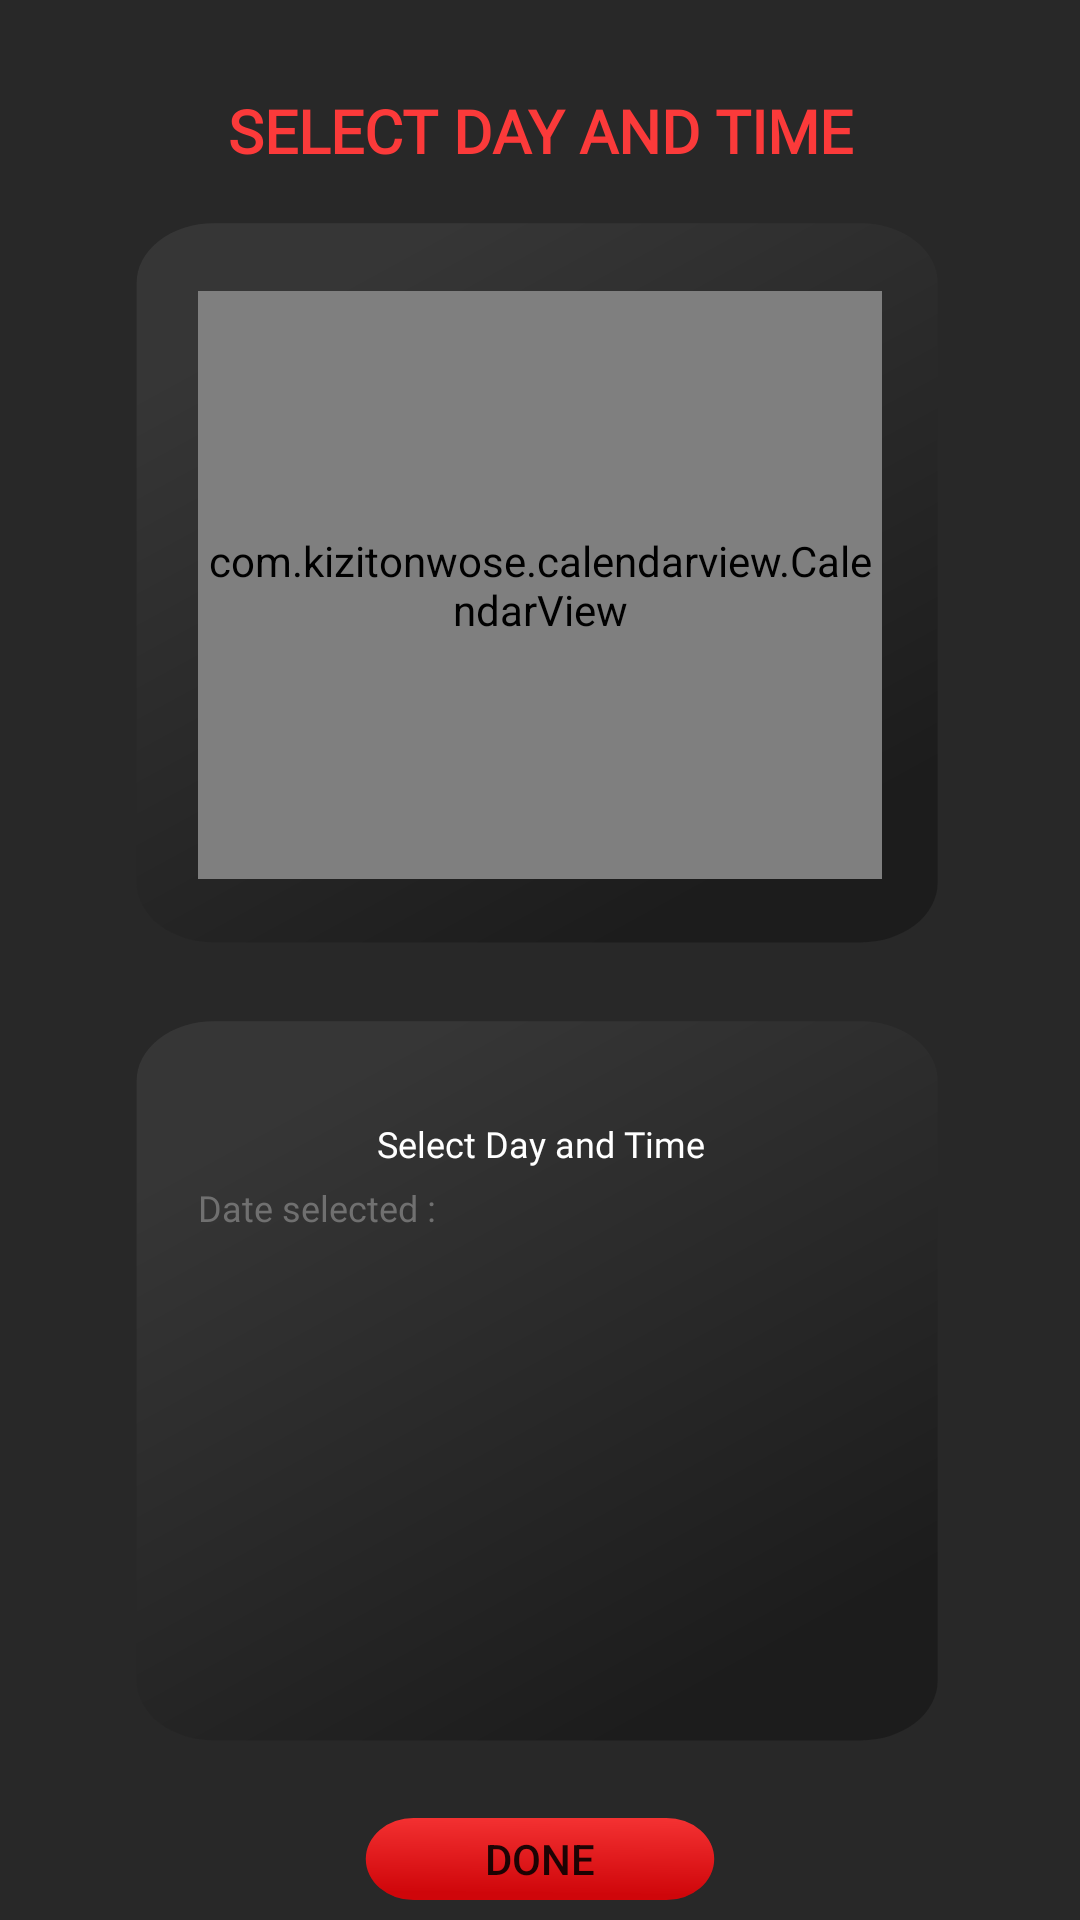

Android layout source for this screen:
<!-- AndroidManifest.xml: activity theme Theme.QuickMix.NoActionBar -->
<!-- res/layout/activity_time_slot.xml -->
<?xml version="1.0" encoding="utf-8"?>
<androidx.constraintlayout.widget.ConstraintLayout xmlns:android="http://schemas.android.com/apk/res/android"
    xmlns:tools="http://schemas.android.com/tools"
    android:id="@+id/timeslotdrawer"
    android:layout_width="match_parent"
    android:layout_height="match_parent"
    android:background="@color/grey_bg"
    xmlns:app="http://schemas.android.com/apk/res-auto"
    tools:context=".activity.TimeSlotActivity">

    <TextView
        android:id="@+id/time_slot_title"
        app:layout_constraintTop_toTopOf="parent"
        app:layout_constraintStart_toStartOf="parent"
        android:layout_width="match_parent"
        android:layout_height="wrap_content"
        android:layout_marginTop="@dimen/dp_30"
        style="@style/title_red_center20_text"
        android:text="@string/select_day_time_string"/>

    <androidx.constraintlayout.widget.ConstraintLayout
        android:id="@+id/time_slot_calendar"
        android:layout_width="0dp"
        android:layout_height="0dp"
        android:layout_marginTop="@dimen/dp_10"
        app:layout_constraintStart_toStartOf="parent"
        app:layout_constraintTop_toBottomOf="@+id/time_slot_title"
        app:layout_constraintEnd_toEndOf="parent"
        app:layout_constraintHeight_default="percent"
        app:layout_constraintHeight_percent=".4"
        app:layout_constraintWidth_default="percent"
        app:layout_constraintWidth_percent=".8"
        app:layout_constraintVertical_bias="0.5"
        android:background="@drawable/ic_tab">
        <com.kizitonwose.calendarview.CalendarView
            android:id="@+id/calendarView"
            android:layout_width="match_parent"
            android:layout_height="match_parent"
            app:cv_dayViewResource="@layout/calendar_day_layout"
            app:cv_monthHeaderResource="@layout/calendar_header"
            app:cv_orientation="horizontal"
            android:layout_margin="@dimen/dp_30"
            app:cv_scrollMode="paged"
            app:layout_constraintLeft_toLeftOf="parent"
            app:layout_constraintRight_toRightOf="parent"
            app:layout_constraintTop_toTopOf="parent"
            app:layout_constraintBottom_toBottomOf="parent"
            />
    </androidx.constraintlayout.widget.ConstraintLayout>


    <androidx.constraintlayout.widget.ConstraintLayout
        android:id="@+id/time_slot_time_slot"
        android:layout_width="0dp"
        android:layout_height="0dp"
        android:layout_marginTop="@dimen/dp_10"
        app:layout_constraintStart_toStartOf="parent"
        app:layout_constraintTop_toBottomOf="@+id/time_slot_calendar"
        app:layout_constraintEnd_toEndOf="parent"
        app:layout_constraintHeight_default="percent"
        app:layout_constraintHeight_percent=".4"
        app:layout_constraintWidth_default="percent"
        app:layout_constraintWidth_percent=".8"
        android:layout_marginStart="@dimen/dp_20"
        android:layout_marginEnd="@dimen/dp_20"
        android:background="@drawable/ic_tab">
        <TextView
            android:id="@+id/time_slot_sub_title"
            app:layout_constraintTop_toTopOf="parent"
            app:layout_constraintStart_toStartOf="parent"
            android:layout_width="match_parent"
            android:layout_height="wrap_content"
            android:layout_marginTop="@dimen/dp_40"
            style="@style/style_12_center"
            android:text="@string/select_day_time_string"/>
        <TextView
            android:id="@+id/time_slot_day_selected_tv"
            app:layout_constraintTop_toBottomOf="@+id/time_slot_sub_title"
            app:layout_constraintStart_toStartOf="parent"
            android:layout_width="match_parent"
            android:layout_height="wrap_content"
            style="@style/style_12_book_grey"
            android:layout_marginTop="@dimen/dp_5"
            android:layout_marginBottom="@dimen/dp_5"
            android:layout_marginStart="@dimen/dp_30"
            android:text="@string/date_selected_string"/>
        <androidx.recyclerview.widget.RecyclerView
            android:id="@+id/time_slot_rv"
            android:layout_width="match_parent"
            android:layout_height="wrap_content"
            app:layout_constraintStart_toStartOf="parent"
            app:layout_constraintEnd_toEndOf="parent"
            app:layout_constraintTop_toBottomOf="@+id/time_slot_sub_title"
            app:layout_constraintBottom_toBottomOf="parent"
            android:layout_marginBottom="@dimen/dp_10"
            android:layout_marginStart="@dimen/dp_5"
            android:layout_marginEnd="@dimen/dp_10"
            />

    </androidx.constraintlayout.widget.ConstraintLayout>
    <Button
        android:id="@+id/submit_date_time_btn"
        app:layout_constraintTop_toBottomOf="@+id/time_slot_time_slot"
        app:layout_constraintStart_toStartOf="parent"
        app:layout_constraintEnd_toEndOf="parent"
        android:layout_width="0dp"
        android:layout_height="0dp"
        android:layout_marginTop="@dimen/dp_5"
        app:layout_constraintHeight_default="percent"
        app:layout_constraintHeight_percent=".08"
        app:layout_constraintWidth_default="percent"
        app:layout_constraintWidth_percent=".4"
        android:background="@drawable/ic_buy_now_button"
        android:text="@string/done"/>
</androidx.constraintlayout.widget.ConstraintLayout>
<!-- res/layout/calendar_day_layout.xml (included above) -->
<?xml version="1.0" encoding="utf-8"?>
<androidx.constraintlayout.widget.ConstraintLayout xmlns:android="http://schemas.android.com/apk/res/android"
    android:layout_width="match_parent"
    android:layout_height="match_parent"
    xmlns:tools="http://schemas.android.com/tools">
    <TextView
        android:id="@+id/calendarDayText"
        android:layout_width="match_parent"
        android:layout_height="match_parent"
        android:gravity="center"
        android:textSize="12sp"
        android:textColor="@color/theme_grey"
        tools:text="22" />
</androidx.constraintlayout.widget.ConstraintLayout>
<!-- res/layout/calendar_header.xml (included above) -->
<?xml version="1.0" encoding="utf-8"?>
<FrameLayout xmlns:android="http://schemas.android.com/apk/res/android"
    android:layout_width="match_parent"
    android:layout_height="wrap_content"
    >

    <include layout="@layout/calendar_day_legend" />

</FrameLayout>
<!-- res/layout/calendar_day_legend.xml (included above) -->
<LinearLayout xmlns:android="http://schemas.android.com/apk/res/android"
    xmlns:tools="http://schemas.android.com/tools"
    android:id="@+id/legendLayout"
    android:layout_width="match_parent"
    android:layout_height="wrap_content"
    android:gravity="center"
    android:orientation="vertical"
    tools:ignore="HardcodedText">

    <TextView
        android:id="@+id/exHeaderMonthText"
        android:layout_width="wrap_content"
        android:layout_height="wrap_content"
        style="@style/style_12_medium"
        android:layout_marginTop="@dimen/dp_8"
        android:layout_marginBottom="@dimen/dp_15"
        tools:text="May 2019" />



    <LinearLayout
        android:layout_width="match_parent"
        android:layout_height="wrap_content"
        android:gravity="center"
        android:orientation="horizontal">
        <TextView
            android:id="@+id/legendText1"
            android:layout_width="0dp"
            android:layout_height="wrap_content"
            android:layout_weight="1"
            android:gravity="center"
            android:text="S"
            android:textColor="@color/theme_grey"
            android:textSize="12sp" />

        <TextView
            android:id="@+id/legendText2"
            android:layout_width="0dp"
            android:layout_height="wrap_content"
            android:layout_weight="1"
            android:gravity="center"
            android:text="M"
            android:textColor="@color/theme_grey"
            android:textSize="12sp" />

        <TextView
            android:id="@+id/legendText3"
            android:layout_width="0dp"
            android:layout_height="wrap_content"
            android:layout_weight="1"
            android:gravity="center"
            android:text="T"
            android:textColor="@color/theme_grey"
            android:textSize="12sp" />

        <TextView
            android:id="@+id/legendText4"
            android:layout_width="0dp"
            android:layout_height="wrap_content"
            android:layout_weight="1"
            android:gravity="center"
            android:text="W"
            android:textColor="@color/theme_grey"
            android:textSize="12sp" />

        <TextView
            android:id="@+id/legendText5"
            android:layout_width="0dp"
            android:layout_height="wrap_content"
            android:layout_weight="1"
            android:gravity="center"
            android:text="T"
            android:textColor="@color/theme_grey"
            android:textSize="12sp" />

        <TextView
            android:id="@+id/legendText6"
            android:layout_width="0dp"
            android:layout_height="wrap_content"
            android:layout_weight="1"
            android:gravity="center"
            android:text="F"
            android:textColor="@color/theme_grey"
            android:textSize="12sp" />

        <TextView
            android:id="@+id/legendText7"
            android:layout_width="0dp"
            android:layout_height="wrap_content"
            android:layout_weight="1"
            android:gravity="center"
            android:text="S"
            android:textColor="@color/theme_grey"
            android:textSize="12sp" />
    </LinearLayout>
    <View
        android:layout_width="match_parent"
        android:layout_height="1dp"
        android:layout_margin="@dimen/dp_5"
        android:background="@color/theme_grey"/>
</LinearLayout>
<!-- resources referenced by this layout -->
<resources>
  <color name="grey_bg">#282828</color>
  <color name="theme_grey">#606060</color>
  <dimen name="dp_10">10dp</dimen>
  <dimen name="dp_15">15dp</dimen>
  <dimen name="dp_20">20dp</dimen>
  <dimen name="dp_30">30dp</dimen>
  <dimen name="dp_40">40dp</dimen>
  <dimen name="dp_5">5dp</dimen>
  <dimen name="dp_8">8dp</dimen>
  <!-- drawable ic_tab (drawable) -->
  <vector xmlns:android="http://schemas.android.com/apk/res/android"
      xmlns:aapt="http://schemas.android.com/aapt"
      android:width="604dp"
      android:height="694dp"
      android:viewportWidth="604"
      android:viewportHeight="694">
    <path
        android:pathData="M74,20L526,20A54,54 0,0 1,580 74L580,616A54,54 0,0 1,526 670L74,670A54,54 0,0 1,20 616L20,74A54,54 0,0 1,74 20z"
        android:strokeAlpha="0.1"
        android:fillColor="#363636"
        android:fillAlpha="0.1"/>
    <path
        android:pathData="M74,20L526,20A54,54 0,0 1,580 74L580,616A54,54 0,0 1,526 670L74,670A54,54 0,0 1,20 616L20,74A54,54 0,0 1,74 20z">
      <aapt:attr name="android:fillColor">
        <gradient 
            android:startY="85.65"
            android:startX="140.4"
            android:endY="578.35"
            android:endX="488.16"
            android:type="linear">
          <item android:offset="0" android:color="#FF363636"/>
          <item android:offset="1" android:color="#FF1C1C1C"/>
        </gradient>
      </aapt:attr>
    </path>
  </vector>
  <string name="date_selected_string">Date selected :</string>
  <string name="done">Done</string>
  <string name="select_day_time_string">Select Day and Time</string>
  <style name="style_12_book_grey" parent="Widget.AppCompat.TextView">
          <item name="android:textSize">@dimen/dimen_12sp</item>
          <item name="android:textColor">@color/grey_text_color</item>
          <item name="android:fontFamily">@font/gothambook</item>
      </style>
  <style name="style_12_center" parent="Widget.AppCompat.TextView">
          <item name="android:textSize">@dimen/dimen_12sp</item>
          <item name="android:textAlignment">center</item>
          <item name="android:textColor">@color/white</item>
          <item name="android:fontFamily">@font/gothammedium</item>
      </style>
  <style name="style_12_medium" parent="Widget.AppCompat.TextView">
          <item name="android:textSize">@dimen/dimen_12sp</item>
          <item name="android:textColor">@color/white</item>
          <item name="android:fontFamily">@font/gothammedium</item>
      </style>
  <style name="title_red_center20_text" parent="Widget.AppCompat.TextView">
          <item name="textAllCaps">true</item>
          <item name="android:textStyle">bold</item>
          <item name="android:textAlignment">center</item>
          <item name="android:textSize">@dimen/dimen_20sp</item>
          <item name="android:textColor">@color/theme_red</item>
          <item name="android:fontFamily">@font/gothambold</item>
      </style>
  <style name="Theme.QuickMix.NoActionBar">
          <item name="windowActionBar">false</item>
          <item name="windowNoTitle">true</item>
          <item name="android:windowDisablePreview">true</item>
      </style>
  <dimen name="dimen_12sp">12sp</dimen>
  <color name="grey_text_color">#707070</color>
  <color name="white">#FFFFFFFF</color>
  <dimen name="dimen_20sp">20sp</dimen>
  <color name="theme_red">#FB3A3A</color>
</resources>
